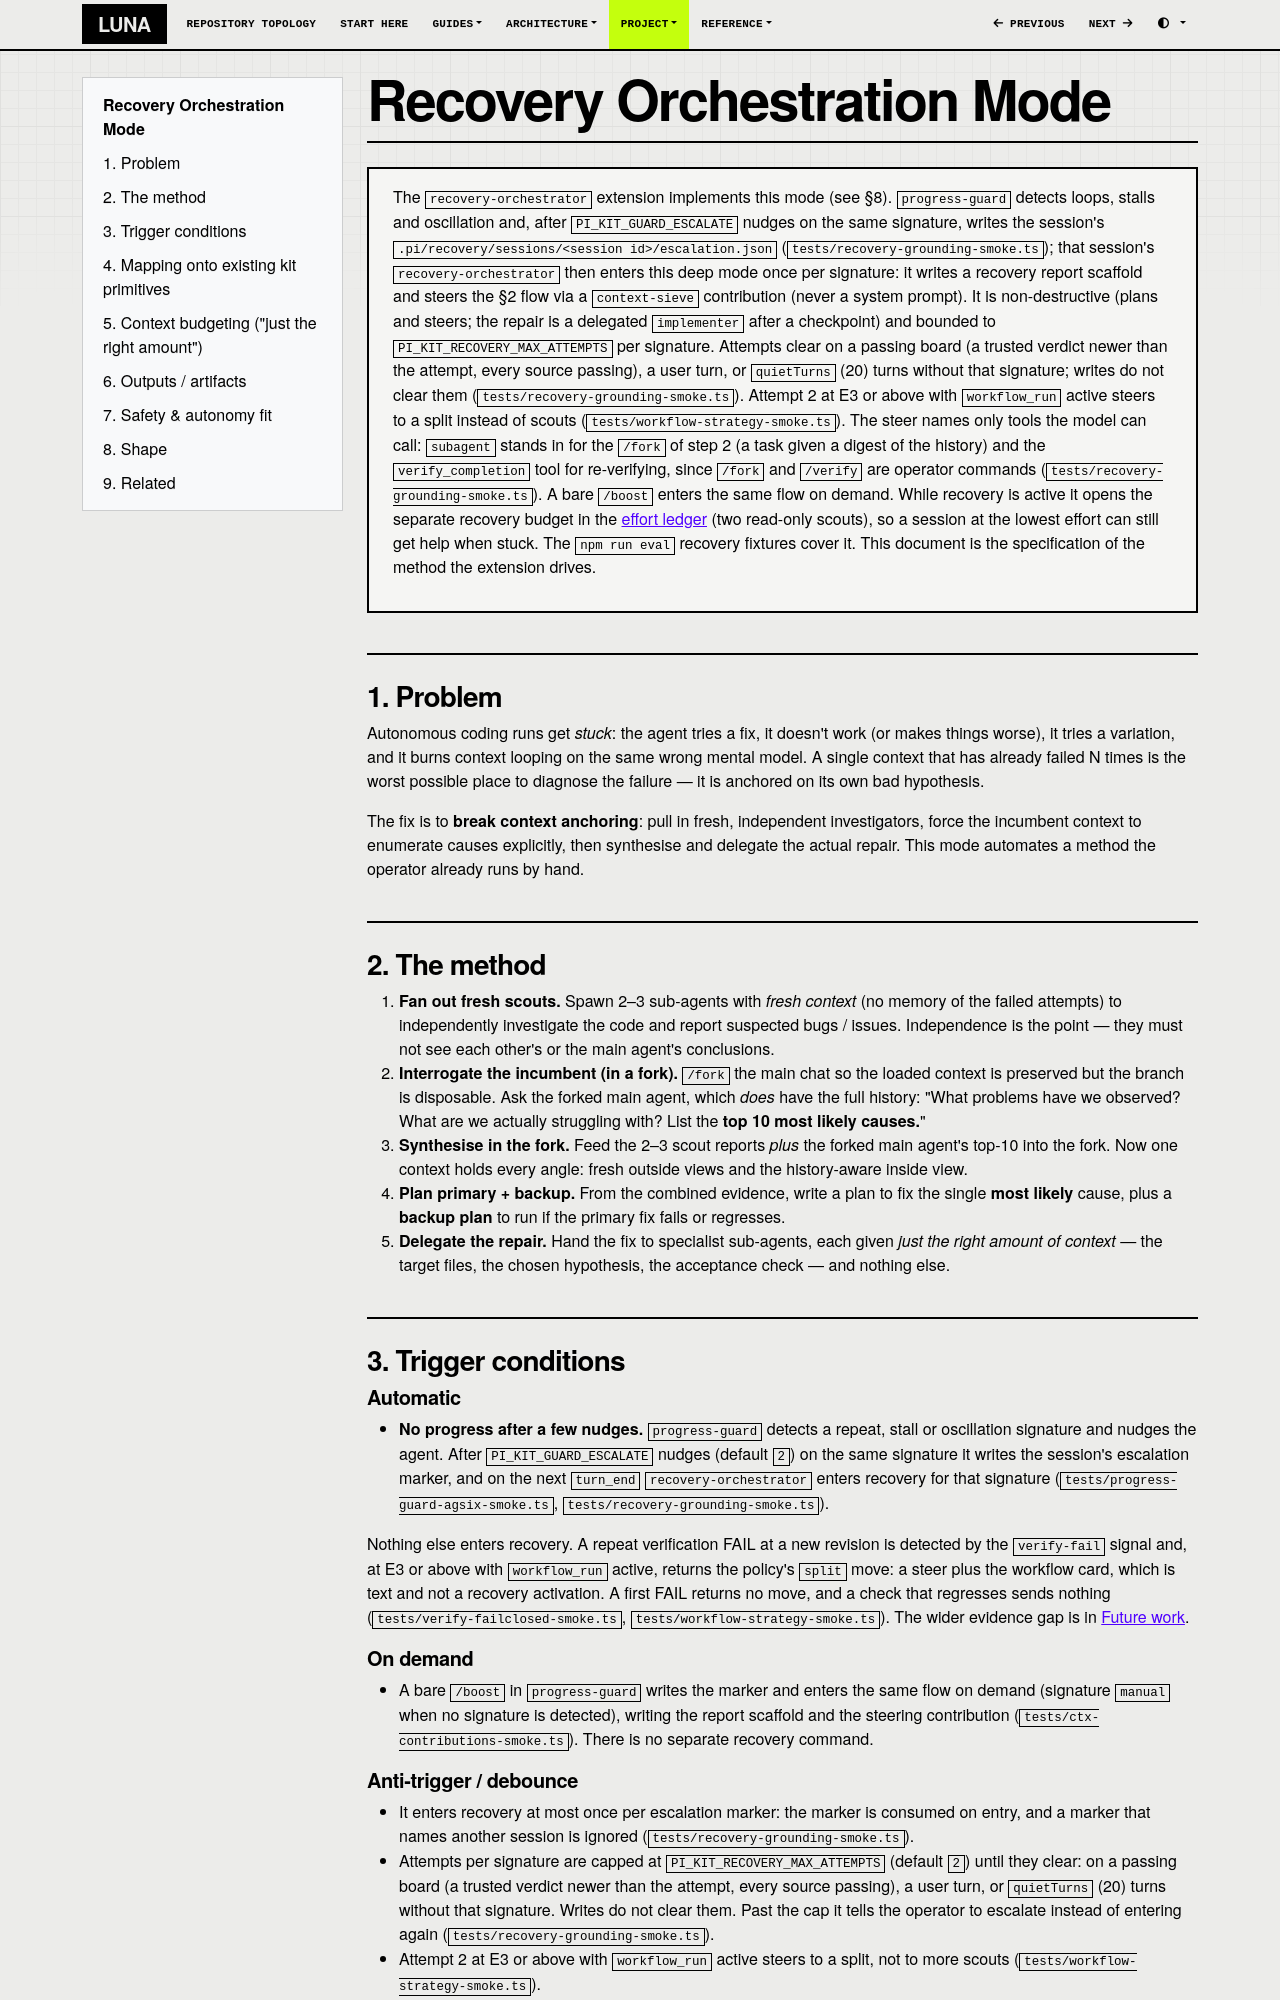

repository: SATUNIX/luna · page: recovery-orchestration-mode/index.html · generator: mkdocs

# Recovery Orchestration Mode

> The `recovery-orchestrator` extension implements this mode (see §8).
> `progress-guard` detects loops, stalls and oscillation and, after `PI_KIT_GUARD_ESCALATE` nudges
> on the same signature, writes the session's `.pi/recovery/sessions/<session id>/escalation.json`
> (`tests/recovery-grounding-smoke.ts`); that session's `recovery-orchestrator` then
> enters this deep mode once per signature: it writes a recovery report scaffold and steers the
> §2 flow via a `context-sieve` contribution (never a system prompt). It is non-destructive
> (plans and steers; the repair is a delegated `implementer` after a checkpoint) and bounded to
> `PI_KIT_RECOVERY_MAX_ATTEMPTS` per signature. Attempts clear on a passing board (a trusted verdict
> newer than the attempt, every source passing), a user turn, or `quietTurns` (20) turns without that
> signature; writes do not clear them (`tests/recovery-grounding-smoke.ts`). Attempt 2 at E3 or above
> with `workflow_run` active steers to a split instead of scouts (`tests/workflow-strategy-smoke.ts`). The
> steer names only tools the model can call: `subagent` stands in for the `/fork` of step 2 (a task
> given a digest of the history) and the `verify_completion` tool for re-verifying, since `/fork`
> and `/verify` are operator commands (`tests/recovery-grounding-smoke.ts`). A bare `/boost`
> enters the same flow on demand. While recovery is active it opens the separate recovery budget in the [effort ledger](effort.md#how-delegation-is-budgeted)
> (two read-only scouts), so a session at the lowest effort can still get help when stuck. The
> `npm run eval` recovery fixtures cover it. This document is the specification of the method the
> extension drives.

## 1. Problem

Autonomous coding runs get *stuck*: the agent tries a fix, it doesn't work (or makes
things worse), it tries a variation, and it burns context looping on the same wrong
mental model. A single context that has already failed N times is the worst possible
place to diagnose the failure — it is anchored on its own bad hypothesis.

The fix is to **break context anchoring**: pull in fresh, independent investigators,
force the incumbent context to enumerate causes explicitly, then synthesise and
delegate the actual repair. This mode automates a method the operator already runs by
hand.

## 2. The method

1. **Fan out fresh scouts.** Spawn 2–3 sub-agents with *fresh context* (no memory of the
   failed attempts) to independently investigate the code and report suspected bugs /
   issues. Independence is the point — they must not see each other's or the main
   agent's conclusions.
2. **Interrogate the incumbent (in a fork).** `/fork` the main chat so the loaded
   context is preserved but the branch is disposable. Ask the forked main agent, which
   *does* have the full history: "What problems have we observed? What are we actually
   struggling with? List the **top 10 most likely causes.**"
3. **Synthesise in the fork.** Feed the 2–3 scout reports *plus* the forked main agent's
   top-10 into the fork. Now one context holds every angle: fresh outside views and the
   history-aware inside view.
4. **Plan primary + backup.** From the combined evidence, write a plan to fix the single
   **most likely** cause, plus a **backup plan** to run if the primary fix fails or
   regresses.
5. **Delegate the repair.** Hand the fix to specialist sub-agents, each given *just the
   right amount of context* — the target files, the chosen hypothesis, the acceptance
   check — and nothing else.

## 3. Trigger conditions

### Automatic
- **No progress after a few nudges.** `progress-guard` detects a repeat, stall or oscillation
  signature and nudges the agent. After `PI_KIT_GUARD_ESCALATE` nudges (default `2`) on the same
  signature it writes the session's escalation marker, and on the next `turn_end`
  `recovery-orchestrator` enters recovery for that signature (`tests/progress-guard-agsix-smoke.ts`,
  `tests/recovery-grounding-smoke.ts`).

Nothing else enters recovery. A repeat verification FAIL at a new revision is detected by the
`verify-fail` signal and, at E3 or above with `workflow_run` active, returns the policy's `split`
move: a steer plus the workflow card, which is text and not a recovery activation. A first FAIL
returns no move, and a check that regresses sends nothing
(`tests/verify-failclosed-smoke.ts`, `tests/workflow-strategy-smoke.ts`). The wider evidence gap is
in [Future work](future-work.md#delegation-and-recovery).

### On demand
- A bare `/boost` in `progress-guard` writes the marker and enters the same flow on demand
  (signature `manual` when no signature is detected), writing the report scaffold and the
  steering contribution (`tests/ctx-contributions-smoke.ts`). There is no separate recovery
  command.
